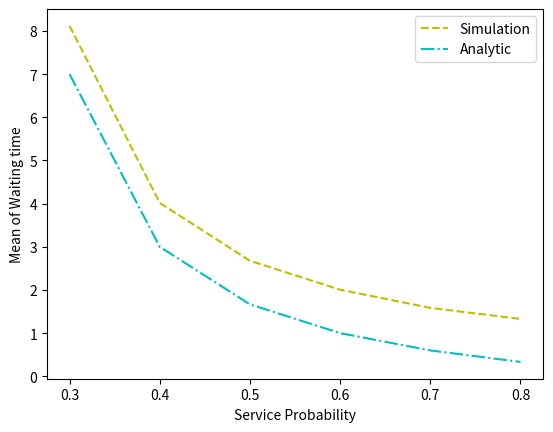

The script that saved this image:
import numpy as np
import random
import matplotlib.pyplot as plt
import warnings

warnings.filterwarnings('ignore')


class Task:
    def __init__(self, id, arrival_time, waiting_time, departure_time):
        self.id = id
        self.arrival_time = arrival_time
        self.waiting_time = waiting_time
        self.departure_time = departure_time


# task_num = 2000
time_slots = 200000
mean_waiting = []
service_prob_var = [0.3, 0.4, 0.5, 0.6, 0.7, 0.8]
arrival_prob_var = [0.3, 0.4, 0.5, 0.6, 0.7]
service_prob = 0.3
arrival_prob = 0.2

for prob in range(len(service_prob_var)):
    qty = 0
    arrival_prob_random = 0
    service_prob_random = 0
    timeline = 0
    queue = []
    tmp = []
    qty_list = []
    sum = 0
    i = 0
    waiting_time = 0
    service_time = 0
    departure_time = 0
    index = 0
    print(service_prob_var[prob])
    while timeline < time_slots:

        arrival_prob_random = random.random()
        service_prob_random = random.random()

        if service_prob_random < service_prob_var[prob]:
            waiting_time = 0

            if qty > 0:
                qty -= 1
                queue[index].waiting_time = timeline - queue[index].arrival_time
                queue[index].departure_time = timeline
                index = index + 1

        if arrival_prob_random < arrival_prob:
            qty += 1
            i += 1
            arrival = timeline
            queue.append(Task(i, timeline, 0, 0))
        qty_list.append(qty)
        timeline += 1
        sum += qty

    mean = sum / len(qty_list)
    print("mean qty =", mean)
    mean_waiting.append(np.mean([task.waiting_time for task in queue]))
    print("mean waiting = ", mean_waiting)
    print(len(queue))


# ------------ Analytic ------------#
waiting_time_analytic = []
arrival_prob_analytic = 0.2
service_prob_analytic = [0.3, 0.4, 0.5, 0.6, 0.7, 0.8]

for i in range(len(service_prob_analytic)):
    waiting_time_analytic.append(abs((1 - service_prob_analytic[i]) / (arrival_prob_analytic - service_prob_analytic[i])))

print("waiting time analytic = ", waiting_time_analytic)

plt.xlabel("Service Probability")
plt.ylabel("Mean of Waiting time")
x_axis = service_prob_var
y_axis = mean_waiting
plt.plot(x_axis, y_axis, 'y', ls='--')
plt.plot(x_axis, waiting_time_analytic, 'c', ls='-.')
plt.legend(['Simulation', 'Analytic'])
plt.show()
